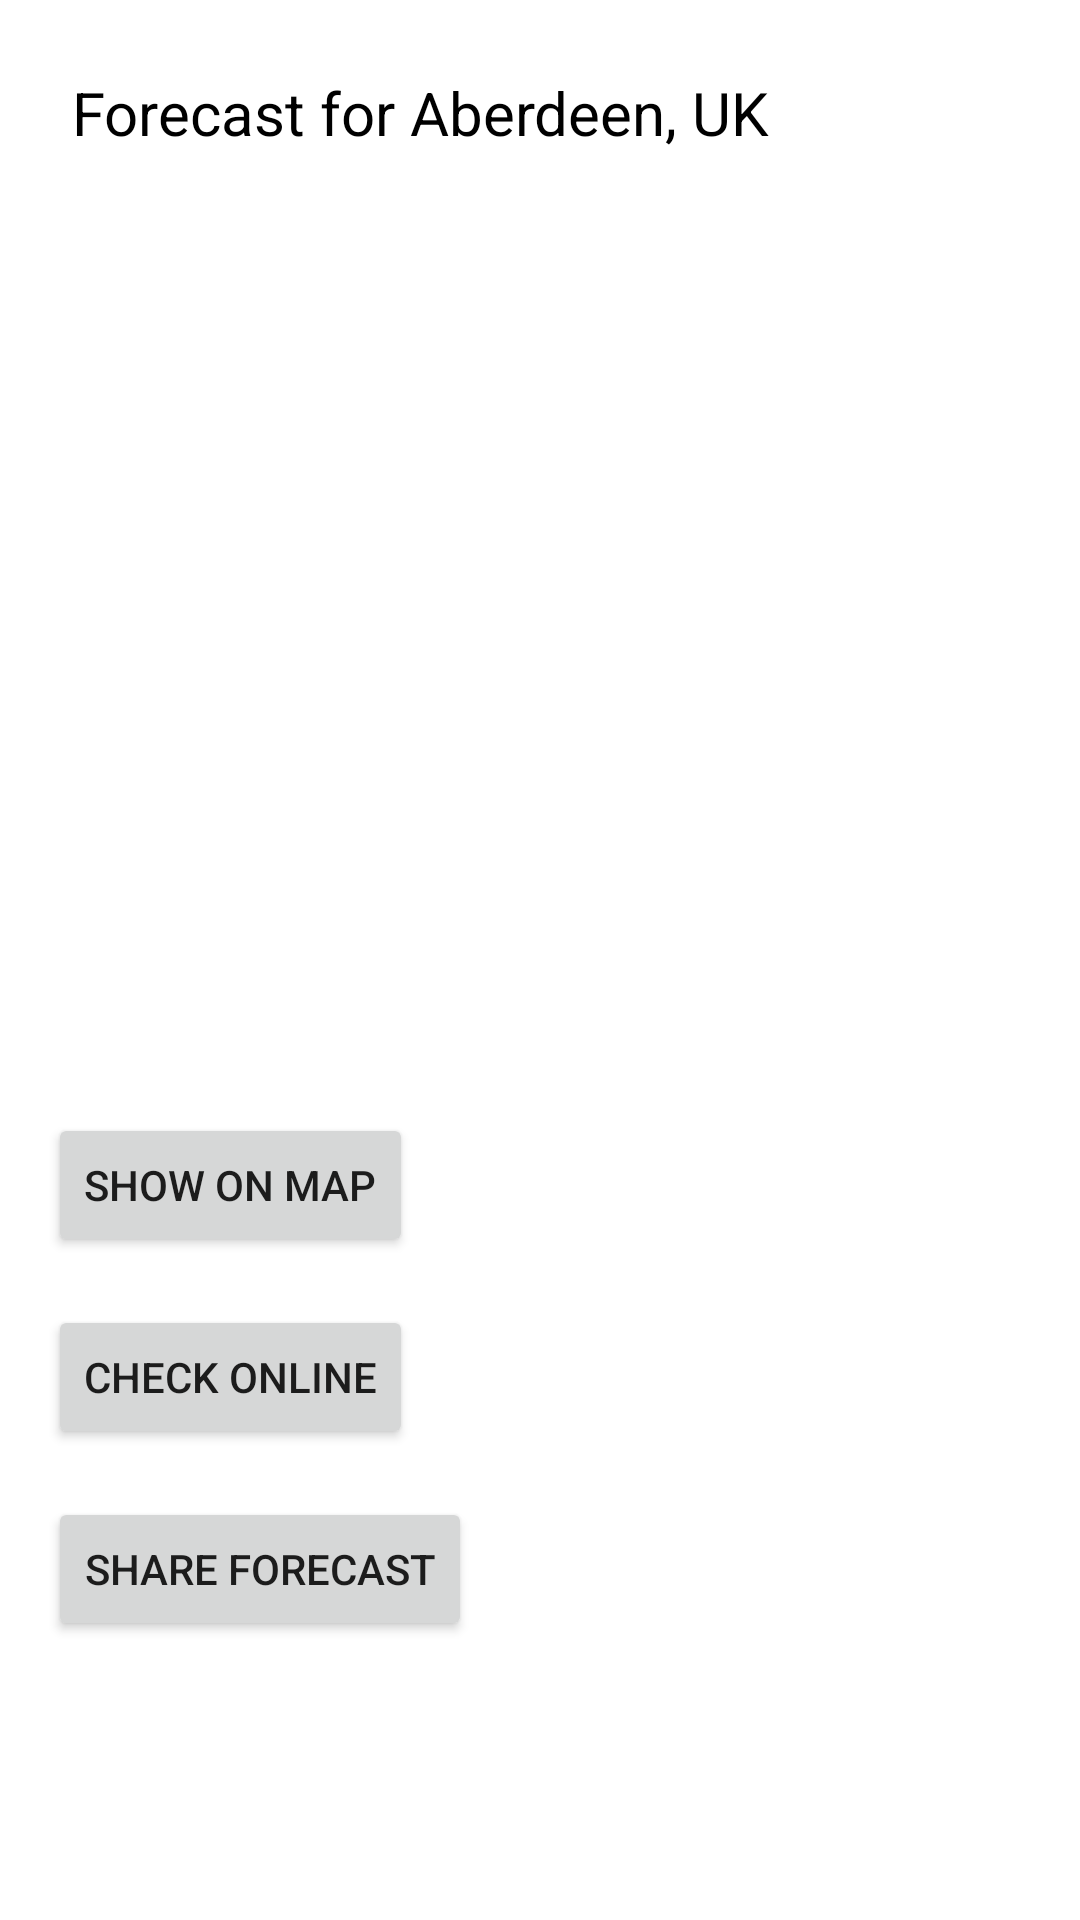

Layout XML and referenced resources for this Android screen:
<!-- AndroidManifest.xml: application theme Theme.WheaterForecast -->
<!-- res/layout/fragment_forecast.xml -->
<?xml version="1.0" encoding="utf-8"?>
<androidx.constraintlayout.widget.ConstraintLayout xmlns:android="http://schemas.android.com/apk/res/android"
    xmlns:app="http://schemas.android.com/apk/res-auto"
    xmlns:tools="http://schemas.android.com/tools"
    android:layout_width="match_parent"
    android:layout_height="match_parent"
    tools:context=".ForecastFragment" >

    <TextView
        android:id="@+id/textView"
        android:layout_width="wrap_content"
        android:layout_height="wrap_content"
        android:layout_marginStart="24dp"
        android:layout_marginTop="24dp"
        android:text="Forecast for Aberdeen, UK"
        android:textColor="#000000"
        android:textSize="20sp"
        app:layout_constraintStart_toStartOf="parent"
        app:layout_constraintTop_toTopOf="parent" />

    <androidx.recyclerview.widget.RecyclerView
        android:id="@+id/rv_weather"
        android:layout_width="0dp"
        android:layout_height="280dp"
        android:layout_marginStart="16dp"
        android:layout_marginTop="24dp"
        android:layout_marginEnd="16dp"
        app:layout_constraintEnd_toEndOf="parent"
        app:layout_constraintHorizontal_bias="0.0"
        app:layout_constraintStart_toStartOf="parent"
        app:layout_constraintTop_toBottomOf="@+id/textView" />

    <Button
        android:id="@+id/bt_showOnMap"
        android:layout_width="wrap_content"
        android:layout_height="wrap_content"
        android:layout_marginTop="16dp"
        android:text="Show on map"
        app:layout_constraintStart_toStartOf="@+id/rv_weather"
        app:layout_constraintTop_toBottomOf="@+id/rv_weather" />

    <Button
        android:id="@+id/bt_checkOnline"
        android:layout_width="wrap_content"
        android:layout_height="wrap_content"
        android:layout_marginTop="16dp"
        android:text="Check online"
        app:layout_constraintStart_toStartOf="@+id/bt_showOnMap"
        app:layout_constraintTop_toBottomOf="@+id/bt_showOnMap" />

    <Button
        android:id="@+id/bt_shareForecast"
        android:layout_width="wrap_content"
        android:layout_height="wrap_content"
        android:layout_marginTop="16dp"
        android:text="Share forecast"
        app:layout_constraintStart_toStartOf="@+id/bt_checkOnline"
        app:layout_constraintTop_toBottomOf="@+id/bt_checkOnline" />

</androidx.constraintlayout.widget.ConstraintLayout>
<!-- resources referenced by this layout -->
<resources>
  <style name="Theme.WheaterForecast" parent="Theme.MaterialComponents.DayNight.DarkActionBar">
          
          <item name="colorPrimary">@color/purple_500</item>
          <item name="colorPrimaryVariant">@color/purple_700</item>
          <item name="colorOnPrimary">@color/white</item>
          
          <item name="colorSecondary">@color/teal_200</item>
          <item name="colorSecondaryVariant">@color/teal_700</item>
          <item name="colorOnSecondary">@color/black</item>
          
          <item name="android:statusBarColor" tools:targetApi="l">?attr/colorPrimaryVariant</item>
          
      </style>
  <!-- not gathered from this repository: default colours our renderer supplied (Android Studio template values) -->
  <color name="purple_500">#FF6200EE</color>
  <color name="purple_700">#FF3700B3</color>
  <color name="teal_200">#FF03DAC5</color>
  <color name="teal_700">#FF018786</color>
  <color name="black">#FF000000</color>
  <color name="white">#FFFFFFFF</color>
</resources>
